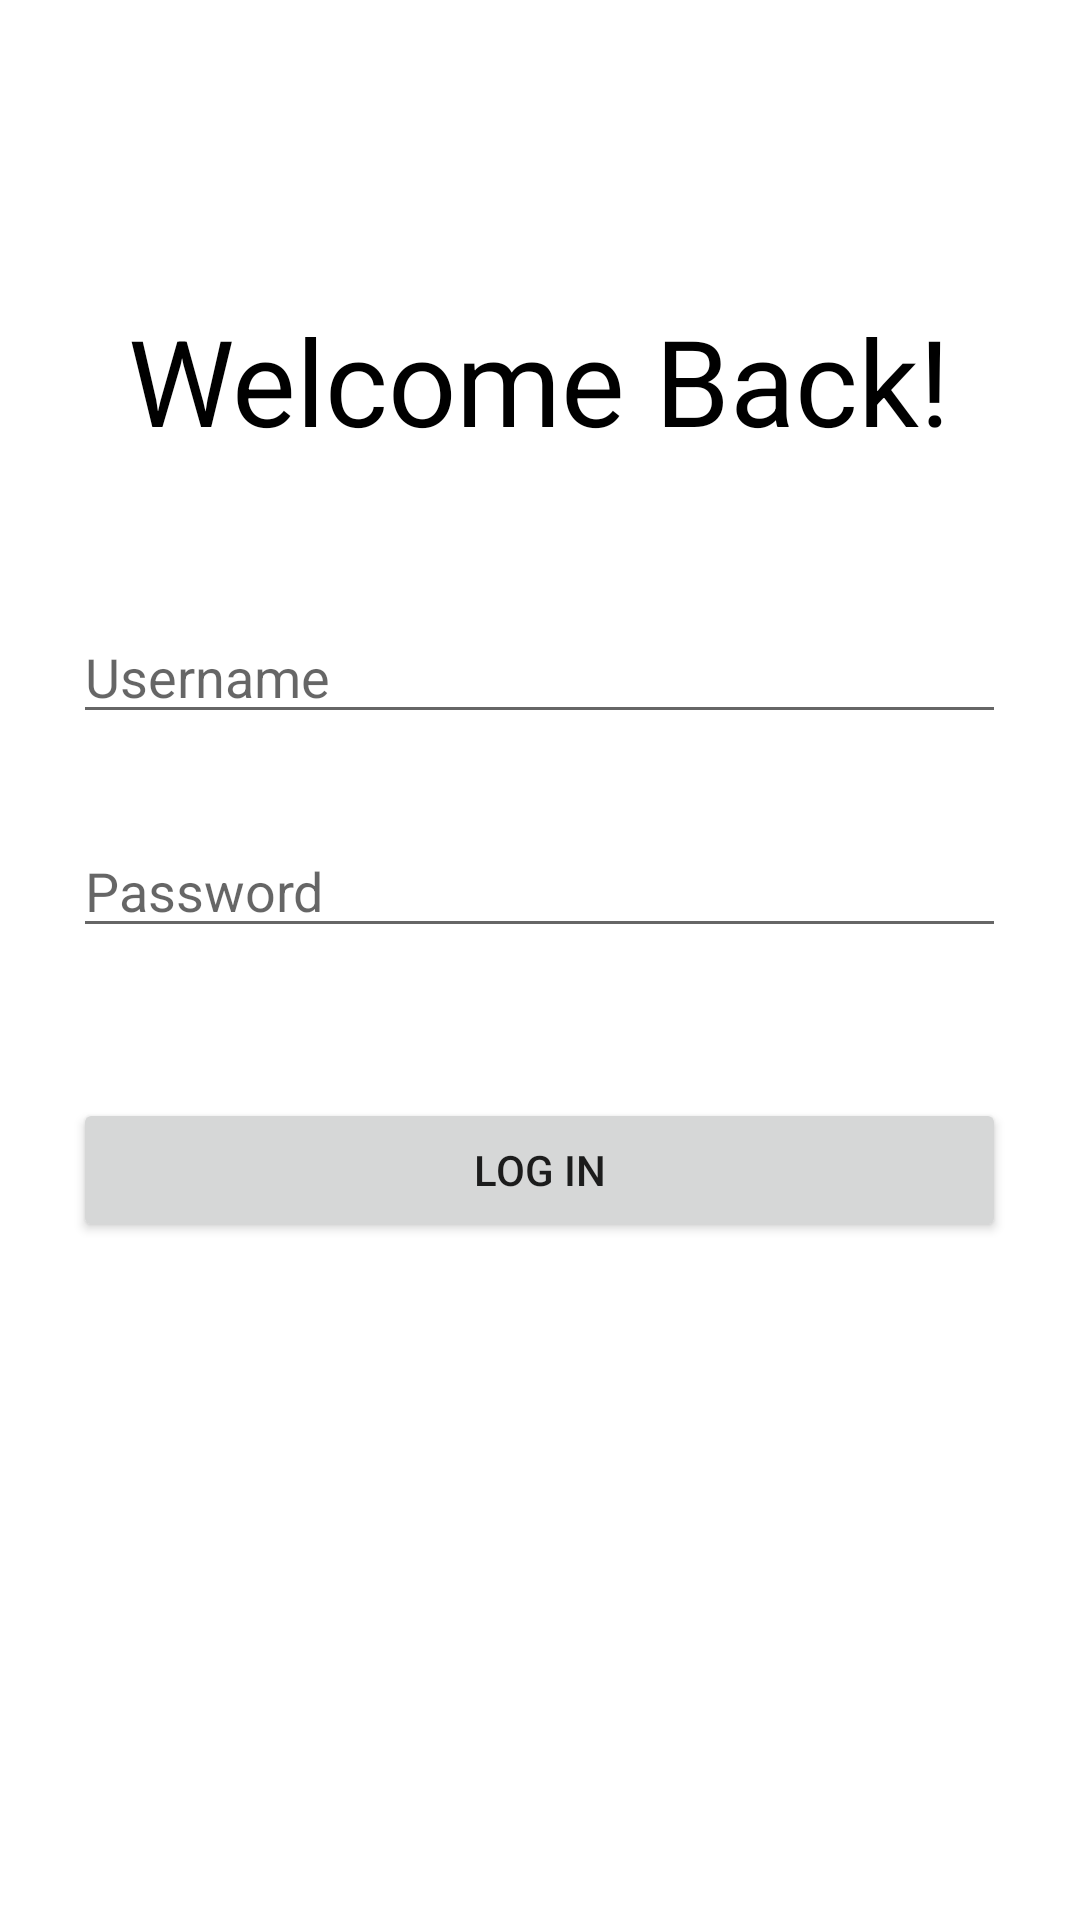

This screen was rendered from an Android layout file. Write that file and the resources it references.
<!-- AndroidManifest.xml: application theme Theme.Duce -->
<!-- res/layout/activity_login.xml -->
<?xml version="1.0" encoding="utf-8"?>
<RelativeLayout xmlns:android="http://schemas.android.com/apk/res/android"
    xmlns:app="http://schemas.android.com/apk/res-auto"
    xmlns:tools="http://schemas.android.com/tools"
    android:layout_width="match_parent"
    android:layout_height="match_parent"
    tools:context=".LoginActivity">
    
    <TextView
        android:id="@+id/tvTitle"
        android:layout_width="wrap_content"
        android:layout_height="wrap_content"
        android:layout_centerHorizontal="true"
        android:layout_alignParentTop="true"
        android:layout_marginTop="100dp"
        android:textSize="40dp"
        android:textColor="@color/black"
        android:text="Welcome Back!" />

    
    <EditText
        android:id="@+id/etUsername"
        android:layout_width="311dp"
        android:layout_height="wrap_content"
        android:layout_centerHorizontal="true"
        android:layout_below="@id/tvTitle"
        android:layout_marginTop="50dp"
        android:maxLength="32"
        android:ems="10"
        android:inputType="textPersonName"
        android:hint="Username" />

    
    <EditText
        android:id="@+id/etPassword"
        android:layout_width="311dp"
        android:layout_height="wrap_content"
        android:layout_centerHorizontal="true"
        android:layout_below="@id/etUsername"
        android:layout_marginTop="30dp"
        android:maxLength="32"
        android:ems="10"
        android:inputType="textPassword"
        android:hint="Password"/>

    
    <Button
        android:id="@+id/btnLogIn"
        android:layout_width="311dp"
        android:layout_height="wrap_content"
        android:layout_centerHorizontal="true"
        android:layout_below="@id/etPassword"
        android:layout_marginTop="50dp"
        android:text="Log In" />
</RelativeLayout>
<!-- resources referenced by this layout -->
<resources>
  <color name="black">#FF000000</color>
  <style name="Theme.Duce" parent="Theme.MaterialComponents.DayNight.DarkActionBar">
  
          <item name="android:windowActivityTransitions">true</item>
  
          
          <item name="colorPrimary">@color/receiver_blue</item>
          <item name="colorPrimaryVariant">@color/prussian_blue</item>
          <item name="colorOnPrimary">@color/honeydew</item>
          
          <item name="colorSecondary">@color/teal_200</item>
          <item name="colorSecondaryVariant">@color/teal_700</item>
          <item name="colorOnSecondary">@color/black</item>
          
          <item name="android:statusBarColor" tools:targetApi="l">?attr/colorPrimaryVariant</item>
  
      </style>
  <color name="receiver_blue">#0C87E8</color>
  <color name="teal_200">#FF03DAC5</color>
  <color name="teal_700">#FF018786</color>
</resources>
